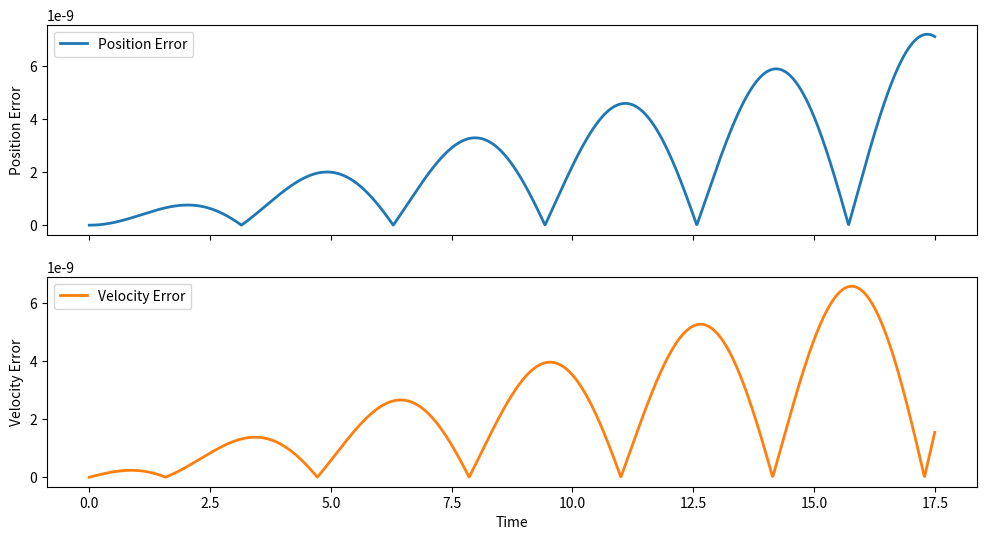

The script that saved this image:
import numpy as np

def rk4(t,dt,y,evaluate):
    '''
    Diberikan vektor y dengan [x,xdot], hitung y baru untuk langkah dt,
    menggunakan metode rk4
    '''
    k1 = dt * evaluate(t, y) 
    k2 = dt * evaluate(t + 0.5*dt, y + 0.5*k1)
    k3 = dt * evaluate(t + 0.5*dt, y + 0.5*k2)
    k4 = dt * evaluate(t + dt, y + k3)
    
    y_new = y + (1/6.)*(k1+ 2*k2 + 2*k3 + k4)
    return y_new

def evaluate_SHO(t,y,k=1):
    '''
    evaluasi SHO pada waktu t dan y=y. 
    Catatan: persamaan diferensial ini tidak memiliki ketergantungan waktu
    '''
    v = y[1] 
    a = -k**2 * y[0]
    return np.array([v,a])

# Menjalankan integrasi kecil

y_0 = np.array([-5,0]) #inisialisasi osilator pada x = -5, dengan kecepatan 0. 
history = [y_0]
ts = [0]
dt = 0.01
T = 17.5
nsteps = int(T/dt)
for i in range(nsteps):
    y_new = rk4(T,dt,history[-1],evaluate_SHO)
    history.append(y_new)
    t = ts[-1] + dt
    ts.append(t)
history = np.array(history)
ts = np.array(ts)


import matplotlib.pyplot as plt

solusi_analitis = -5*np.cos(ts)
kecepatan_analitis = 5*np.sin(ts)

position_error = np.abs(history[:, 0] - solusi_analitis)
velocity_error = np.abs(history[:, 1] - kecepatan_analitis)

position_rmse = np.sqrt(np.mean(position_error**2))
velocity_rmse = np.sqrt(np.mean(velocity_error**2))

print(f"Position RMSE: {position_rmse}")
print(f"Velocity RMSE: {velocity_rmse}")

fig, ax = plt.subplots(2, 1, figsize=(12, 6), sharex=True)
ax[0].plot(ts, position_error, color='C0', lw=2, label='Position Error')
ax[1].plot(ts, velocity_error, color='C1', lw=2, label='Velocity Error')
ax[0].set_ylabel('Position Error')
ax[1].set_ylabel('Velocity Error')
ax[-1].set_xlabel('Time')
ax[0].legend(loc="upper left")
ax[1].legend(loc="upper left")
# plt.savefig('rk4SHO_error.png', dpi=300)
plt.show()

# fig, ax = plt.subplots(2,1,figsize=(12,6),sharex=True)
# ax[0].plot(ts,history[:,0],color='C0',lw=6,ls='--',label='Posisi (rk4)',alpha=0.5)
# ax[0].plot(ts,solusi_analitis,color='r',label='Solusi Analitis')
# ax[1].plot(ts,history[:,1],color='C1',lw=6,alpha=0.5,ls='--',label='Kecepatan (rk4)')
# ax[1].plot(ts,kecepatan_analitis,'C2',label='Solusi Analitis')
# ax[0].legend(loc="upper center")
# ax[1].legend(loc="upper center")
# ax[-1].set_xlabel('waktu')
# ax[0].set_title('Perbandingan numerik dan analitis untuk mengukur ketepatan simulasi')
# plt.savefig('rk4SHO.png',dpi=300)
# plt.show()